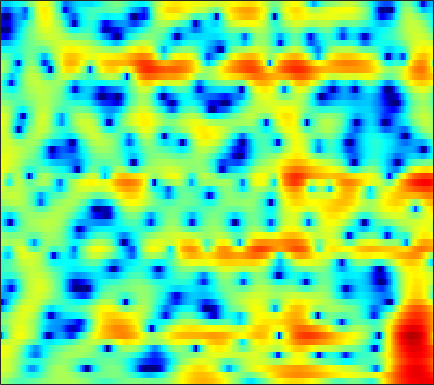

The data file committed next to this chart (first rows):
1.173, 0.81215, 0.31123, -0.20466, -0.5846, -1.0646, -1.4889, -1.7498, -1.9977, -2.1188, -2.121, -2.0512, -1.8806, -1.6404, -1.4282, -1.1162, -0.78151, -0.5295, -0.20576, 0.09188, 0.36738, 0.55414, 0.78069, 0.98112
2.335, 2.22, 1.981, 1.653, 1.349, 0.8728, 0.319, -0.1407, -0.8078, -1.524, -2.262, -2.802, -3.447, -3.925, -4.109, -4.07, -3.713, -3.285, -2.587, -1.833, -1.094, -0.579, 0.03532, 0.5557
3.459, 3.408, 3.212, 2.87, 2.515, 1.911, 1.15, 0.4693, -0.5979, -1.871, -3.381, -4.677, -6.589, -8.477, -9.451, -9.427, -8.053, -6.694, -4.931, -3.397, -2.108, -1.292, -0.3815, 0.339
3.423, 3.341, 3.129, 2.796, 2.468, 1.934, 1.299, 0.7679, 0.002655, -0.8059, -1.623, -2.215, -2.937, -3.527, -3.849, -4.089, -4.096, -3.954, -3.597, -3.094, -2.517, -2.06, -1.456, -0.8944
4.559, 4.429, 4.16, 3.771, 3.395, 2.781, 2.027, 1.366, 0.3419, -0.8595, -2.257, -3.452, -5.258, -7.297, -8.887, -10.65, -11.08, -10.34, -8.636, -6.845, -5.255, -4.217, -3.02, -2.022
4.474, 4.393, 4.227, 3.984, 3.736, 3.307, 2.734, 2.201, 1.325, 0.2418, -1.068, -2.217, -3.985, -5.988, -7.514, -9.138, -9.593, -9.094, -7.892, -6.612, -5.491, -4.769, -3.916, -3.164
1.787, 1.981, 2.353, 2.768, 3.047, 3.319, 3.429, 3.391, 3.166, 2.754, 2.172, 1.633, 0.805, -0.1132, -0.8315, -1.794, -2.724, -3.388, -4.231, -5.009, -5.679, -6.058, -6.301, -6.223
-12.38, -7.554, -3.082, -0.1872, 1.355, 2.837, 3.818, 4.301, 4.655, 4.713, 4.507, 4.194, 3.585, 2.75, 1.964, 0.6918, -0.8803, -2.309, -4.645, -7.714, -12.16, -17.71, -29.88, -16.85
-2.883, -2.205, -0.9592, 0.3933, 1.335, 2.406, 3.225, 3.673, 4.054, 4.189, 4.082, 3.848, 3.342, 2.614, 1.923, 0.8114, -0.5262, -1.66, -3.321, -5.055, -6.717, -7.805, -8.827, -9.315
-0.4225, -0.02362, 0.5742, 1.225, 1.713, 2.32, 2.85, 3.168, 3.462, 3.587, 3.531, 3.359, 2.95, 2.339, 1.751, 0.7977, -0.3412, -1.311, -2.732, -4.211, -5.646, -6.641, -7.764, -8.601
-1.655, -1.251, -0.5676, 0.2209, 0.8394, 1.646, 2.388, 2.866, 3.368, 3.702, 3.856, 3.837, 3.613, 3.156, 2.655, 1.761, 0.5845, -0.511, -2.322, -4.627, -7.593, -10.48, -15.62, -19.01
-9.197, -8.548, -6.651, -4.447, -2.914, -1.125, 0.3627, 1.293, 2.304, 3.069, 3.596, 3.843, 3.97, 3.866, 3.623, 3.083, 2.296, 1.538, 0.2822, -1.258, -2.999, -4.33, -5.863, -6.642
-16.39, -15.41, -11.8, -8.585, -6.638, -4.467, -2.682, -1.536, -0.2095, 0.8983, 1.783, 2.305, 2.826, 3.144, 3.245, 3.207, 2.98, 2.703, 2.216, 1.61, 0.9389, 0.4287, -0.2222, -0.7871
-8.583, -8.76, -8.709, -8.323, -7.806, -6.798, -5.491, -4.383, -2.862, -1.409, -0.1088, 0.7346, 1.665, 2.374, 2.771, 3.122, 3.276, 3.274, 3.142, 2.878, 2.491, 2.131, 1.579, 0.9425
-7.285, -8.375, -10.32, -13.06, -15.58, -16.66, -12.58, -9.366, -5.96, -3.379, -1.367, -0.14, 1.177, 2.173, 2.741, 3.291, 3.631, 3.751, 3.747, 3.582, 3.264, 2.926, 2.347, 1.61
-5.406, -6.242, -7.547, -8.987, -9.85, -9.907, -8.409, -6.764, -4.543, -2.568, -0.9048, 0.1365, 1.274, 2.163, 2.676, 3.167, 3.465, 3.572, 3.561, 3.381, 3.048, 2.699, 2.104, 1.365
-3.479, -3.624, -3.78, -3.833, -3.74, -3.403, -2.836, -2.271, -1.418, -0.5296, 0.3376, 0.9246, 1.597, 2.135, 2.442, 2.716, 2.826, 2.814, 2.679, 2.403, 1.998, 1.62, 1.021, 0.3352
-2.799, -2.642, -2.412, -2.103, -1.815, -1.357, -0.8267, -0.3854, 0.2306, 0.8316, 1.372, 1.725, 2.114, 2.373, 2.482, 2.519, 2.41, 2.225, 1.87, 1.391, 0.7981, 0.3005, -0.4143, -1.153
-2.885, -2.796, -2.635, -2.275, -1.854, -1.114, -0.2294, 0.4255, 1.236, 1.929, 2.45, 2.731, 2.972, 3.054, 3.014, 2.827, 2.51, 2.166, 1.531, 0.7073, -0.3242, -1.232, -2.537, -3.811
-2.983, -4.269, -6.495, -7.704, -6.347, -3.288, -0.6237, 0.8906, 2.338, 3.259, 3.771, 3.931, 3.877, 3.639, 3.387, 2.99, 2.593, 2.28, 1.698, 0.7995, -0.5961, -2.118, -5.108, -10.14
0.1357, -1.25, -3.488, -4.612, -3.655, -1.167, 1.064, 2.289, 3.383, 3.852, 3.768, 3.335, 2.229, 0.5849, -0.8062, -2.125, -1.988, -1.164, -0.00694, 0.6018, 0.5725, 0.1372, -0.8626, -2.128
2.018, 1.618, 1.226, 1.033, 1.055, 1.315, 1.668, 1.883, 2.014, 1.881, 1.308, 0.5226, -1.109, -3.761, -6.566, -10.47, -8.446, -5.472, -2.626, -0.8389, 0.1794, 0.5766, 0.7523, 0.7164
0.91, 0.5451, 0.1413, -0.1578, -0.2572, -0.2598, -0.1528, -0.009251, 0.1344, 0.2092, 0.1082, -0.07984, -0.451, -0.9147, -1.209, -1.353, -1.204, -0.8399, -0.2277, 0.3718, 0.8519, 1.112, 1.289, 1.293
-1.594, -2.405, -3.53, -4.377, -4.679, -4.503, -3.759, -3.034, -2.042, -1.218, -0.5383, -0.147, 0.226, 0.5233, 0.6906, 0.9062, 1.135, 1.302, 1.549, 1.77, 1.945, 2.025, 2.064, 1.972
-4.11, -5.775, -9.01, -14.59, -22.12, -15.53, -9.272, -6.528, -3.984, -2.237, -0.9789, -0.2707, 0.4199, 0.9254, 1.208, 1.482, 1.727, 1.865, 2.022, 2.164, 2.276, 2.324, 2.346, 2.296
-3.44, -4.216, -5.436, -6.583, -6.946, -6.426, -5.028, -3.845, -2.428, -1.264, -0.4007, 0.06704, 0.5242, 0.7687, 0.8764, 0.9306, 0.9309, 0.9483, 0.9888, 1.091, 1.25, 1.403, 1.595, 1.769
-1.441, -1.272, -1.164, -1.049, -0.9402, -0.6731, -0.3127, -0.02138, 0.3712, 0.6569, 0.801, 0.7932, 0.6168, 0.2504, -0.1519, -0.7754, -1.487, -1.931, -2.245, -2.151, -1.661, -1.136, -0.3787, 0.3087
0.357, 0.8474, 1.321, 1.647, 1.825, 2.003, 2.111, 2.152, 2.122, 1.968, 1.649, 1.283, 0.5288, -0.5204, -1.608, -3.54, -6.207, -8.926, -12.57, -11.39, -7.669, -5.476, -3.307, -1.79
2.039, 2.271, 2.469, 2.566, 2.628, 2.671, 2.668, 2.64, 2.482, 2.212, 1.77, 1.319, 0.5062, -0.5692, -1.59, -3.327, -5.429, -7.297, -9.141, -8.825, -6.958, -5.505, -4.049, -3.068
3.516, 3.03, 2.376, 1.898, 1.759, 1.817, 2.035, 2.17, 2.209, 2.055, 1.684, 1.29, 0.7301, 0.08042, -0.34, -0.9574, -1.442, -1.757, -2.029, -2.124, -2.133, -2.167, -2.383, -2.977
4.788, 2.735, -0.8708, -4.509, -4.439, -1.532, 0.7656, 1.728, 2.314, 2.131, 1.401, 0.5811, -0.5602, -1.197, -1.157, -0.4774, 0.2974, 0.8764, 1.373, 1.615, 1.573, 1.292, 0.6092, -0.5911
5.732, 3.885, 1.084, -1.258, -1.504, -0.1791, 1.104, 1.662, 1.653, 0.7879, -1.092, -3.508, -9.3, -41.44, -11.94, -5.152, -1.829, -0.3827, 0.8349, 1.446, 1.619, 1.517, 1.086, 0.3925
5.479, 4.797, 3.903, 3.184, 2.748, 2.377, 2.018, 1.756, 1.145, 0.2907, -0.8749, -1.875, -3.15, -3.885, -3.846, -3.285, -2.477, -2.024, -1.594, -1.452, -1.581, -1.778, -2.205, -2.704
4.746, 4.514, 4.155, 3.783, 3.498, 3.098, 2.685, 2.33, 1.806, 1.219, 0.5654, 0.1076, -0.522, -1.03, -1.392, -1.746, -2.163, -2.484, -3.034, -3.719, -4.565, -5.243, -6.147, -6.906
3.874, 3.918, 3.898, 3.768, 3.637, 3.379, 3.082, 2.805, 2.438, 2.012, 1.571, 1.206, 0.7135, 0.1659, -0.2856, -0.9708, -1.813, -2.552, -3.789, -5.348, -7.286, -9.072, -11.71, -14.09
3.014, 3.295, 3.494, 3.516, 3.427, 3.237, 2.961, 2.755, 2.458, 2.175, 1.906, 1.677, 1.365, 0.964, 0.6125, -0.03253, -0.8426, -1.649, -3.003, -4.796, -7.162, -9.522, -13.69, -19.17
2.678, 3.038, 3.175, 3.034, 2.763, 2.29, 1.761, 1.417, 1.062, 0.9367, 0.9693, 1.094, 1.236, 1.332, 1.312, 1.136, 0.7518, 0.2958, -0.5264, -1.619, -2.936, -4.027, -5.488, -6.745
3.323, 3.339, 2.968, 2.142, 1.27, -0.2844, -2.072, -3.395, -4.373, -4.027, -2.767, -1.675, -0.3762, 0.6738, 1.248, 1.802, 2.037, 2.061, 1.857, 1.427, 0.7896, 0.2337, -0.6029, -1.458
4.139, 3.707, 2.762, 1.289, -0.2388, -2.998, -7.075, -11.79, -22.82, -13.55, -7.994, -5.46, -2.892, -0.9962, 0.1777, 1.348, 2.184, 2.581, 2.823, 2.77, 2.431, 2.012, 1.253, 0.3184
4.824, 4.24, 3.166, 1.719, 0.3469, -1.805, -4.196, -6.071, -8.053, -9.022, -8.625, -7.426, -5.107, -2.751, -1.116, 0.5878, 1.894, 2.557, 3.093, 3.232, 3.01, 2.583, 1.673, 0.3304
4.656, 4.159, 3.261, 2.075, 1.002, -0.751, -2.905, -4.905, -8.398, -14.4, -33.66, -15.6, -8.194, -4.121, -2.017, 0.123, 1.6, 2.376, 3.033, 3.272, 3.138, 2.773, 1.946, 0.6612
2.814, 2.515, 1.935, 1.158, 0.4465, -0.636, -1.891, -2.919, -4.276, -5.366, -5.694, -5.23, -3.906, -2.323, -1.171, 0.1453, 1.164, 1.748, 2.261, 2.495, 2.434, 2.223, 1.718, 0.9848
0.714, 0.5648, 0.2448, -0.1595, -0.5185, -0.999, -1.455, -1.757, -2.039, -2.139, -1.996, -1.737, -1.222, -0.5527, -0.03552, 0.6083, 1.182, 1.513, 1.815, 1.954, 1.921, 1.795, 1.485, 1.051
-0.838, -1.04, -1.371, -1.722, -1.917, -2.106, -2.129, -2.019, -1.779, -1.412, -0.9536, -0.5747, -0.04888, 0.4691, 0.8235, 1.264, 1.614, 1.807, 1.973, 2.015, 1.96, 1.837, 1.586, 1.234
-1.847, -2.465, -3.435, -4.412, -4.925, -5.076, -4.582, -3.914, -2.861, -1.803, -0.8492, -0.1907, 0.573, 1.177, 1.567, 1.957, 2.198, 2.308, 2.356, 2.306, 2.169, 2.021, 1.79, 1.499
-1.864, -3.235, -5.921, -9.902, -14.41, -16.11, -10.47, -7.369, -4.5, -2.427, -0.8543, 0.07175, 1.057, 1.798, 2.192, 2.494, 2.608, 2.568, 2.371, 2.083, 1.722, 1.485, 1.226, 1.09
0.2552, -1.012, -3.149, -5.661, -7.344, -8.16, -7.042, -5.819, -4.014, -2.326, -0.7617, 0.2067, 1.29, 2.069, 2.369, 2.507, 2.314, 1.941, 1.196, 0.209, -0.8939, -1.698, -2.48, -2.411
2.283, 1.495, 0.2826, -1.151, -2.357, -3.907, -5.388, -6.352, -6.35, -4.834, -2.681, -1.119, 0.4234, 1.329, 1.642, 1.532, 0.7901, -0.1178, -1.736, -3.821, -6.26, -8.855, -15.32, -21.48
1.611, 1.191, 0.3795, -0.8083, -2.047, -4.295, -7.779, -12.06, -18.07, -10.21, -5.214, -2.88, -0.988, -0.05331, 0.1852, -0.2541, -1.645, -3.332, -6.774, -11.82, -14.89, -12.84, -9.595, -6.697
-1.414, -1.422, -1.67, -2.16, -2.608, -3.416, -4.211, -4.688, -4.697, -4.042, -2.971, -2.145, -1.274, -0.7958, -0.7272, -1.152, -2.146, -3.289, -5.34, -7.614, -8.408, -7.306, -4.901, -2.545
-5.128, -4.918, -4.773, -4.681, -4.615, -4.463, -4.251, -4, -3.556, -2.995, -2.399, -1.941, -1.388, -0.9786, -0.8422, -0.8058, -0.9278, -1.136, -1.418, -1.556, -1.425, -1.107, -0.4073, 0.4873
-8.996, -9.046, -8.893, -8.458, -8.017, -7.2, -6.293, -5.576, -4.667, -3.768, -2.901, -2.313, -1.597, -0.9816, -0.5857, -0.1422, 0.1914, 0.3963, 0.6331, 0.8809, 1.153, 1.386, 1.726, 2.093
-14.46, -15.78, -16.27, -14.94, -13.32, -11.16, -9.191, -7.877, -6.316, -4.933, -3.698, -2.866, -1.857, -0.9555, -0.3194, 0.4106, 1.034, 1.454, 1.924, 2.295, 2.589, 2.761, 2.914, 2.982
-19.13, -24.04, -29.64, -21.68, -17.67, -14.06, -11.32, -9.597, -7.687, -6.058, -4.643, -3.628, -2.375, -1.186, -0.3668, 0.6614, 1.586, 2.18, 2.837, 3.32, 3.625, 3.733, 3.723, 3.53
-15.27, -16.82, -17.81, -17.19, -15.85, -13.74, -11.59, -10.26, -8.668, -7.388, -6.196, -5.28, -3.911, -2.364, -1.164, 0.4021, 1.779, 2.642, 3.555, 4.185, 4.516, 4.57, 4.389, 3.925
-14.78, -18.65, -26.35, -22.23, -17.47, -13.6, -11.2, -10.1, -9.343, -9.457, -10.26, -10.81, -9.34, -5.862, -3.23, -0.3626, 1.835, 3.097, 4.322, 5.079, 5.408, 5.391, 5.011, 4.238
-10.06, -11.57, -12.94, -12.55, -11.41, -9.685, -8.395, -7.756, -7.691, -8.539, -10.68, -12.71, -11.3, -6.228, -3.083, 0.109, 2.409, 3.674, 4.851, 5.519, 5.722, 5.581, 5.003, 3.948
-7.155, -7.421, -7.516, -7.271, -6.894, -6.21, -5.508, -5.046, -4.552, -4.165, -3.761, -3.3, -2.313, -0.9499, 0.2177, 1.695, 2.943, 3.689, 4.384, 4.726, 4.707, 4.447, 3.775, 2.709
